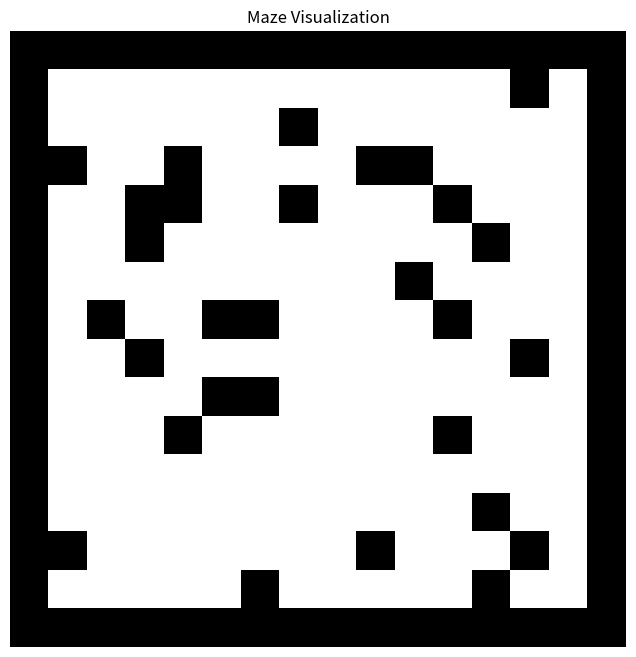
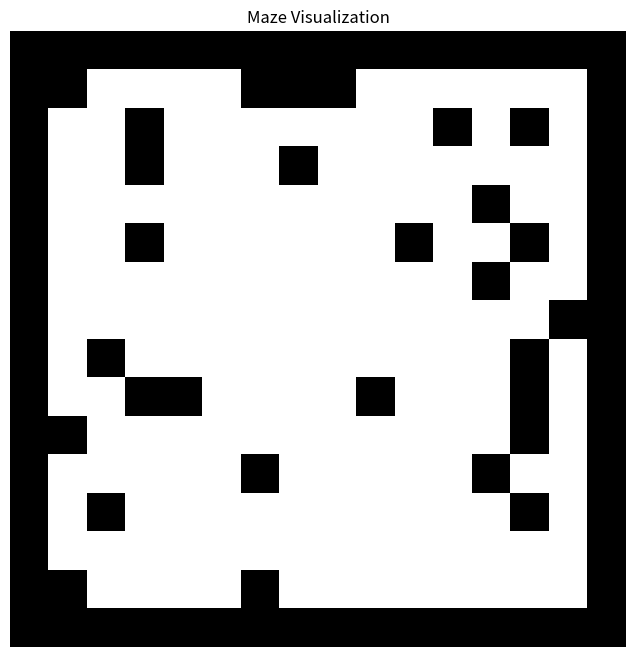
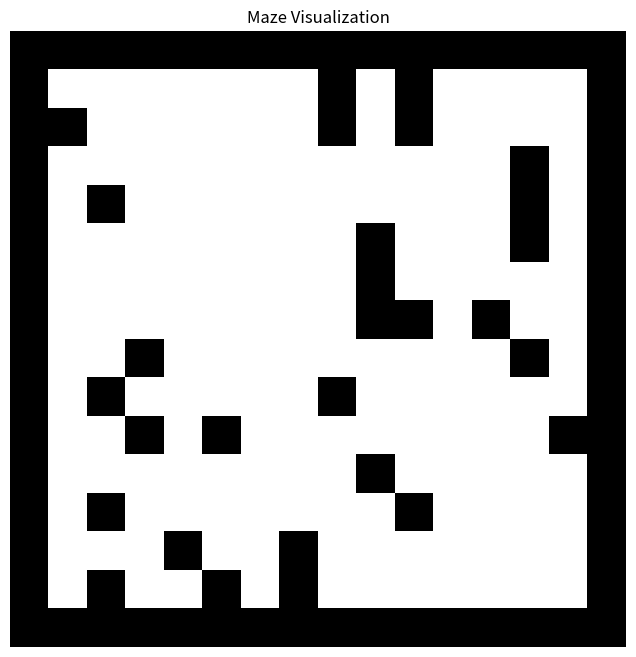
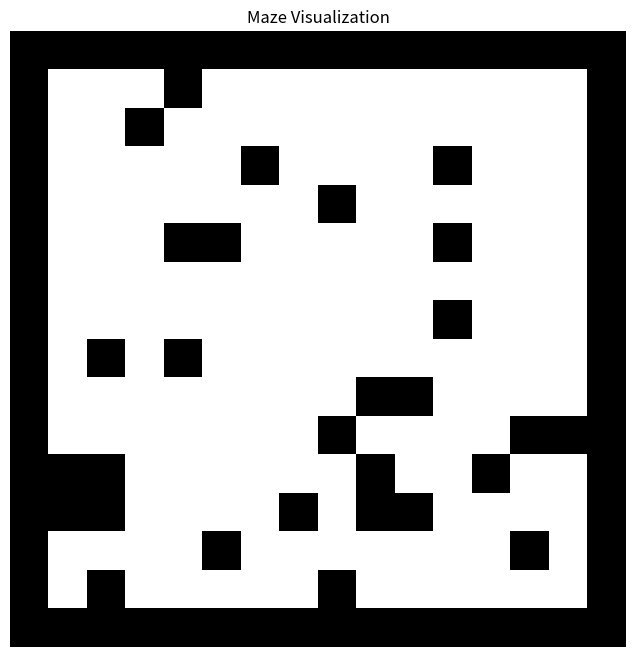
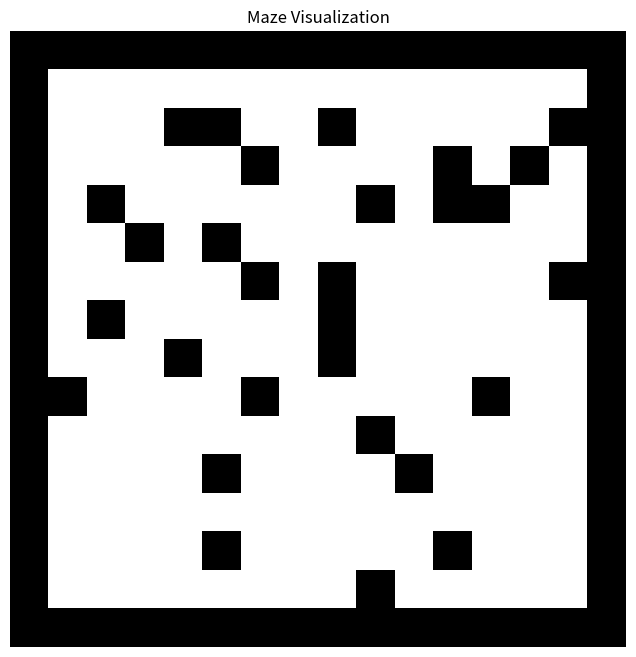

Write Python code to recreate these figures, in order.
import random


def is_connected(maze):
    """
    Checks if all open spaces (0s) in the maze are connected.
    Returns True if a single connected component covers all open cells.
    """
    rows, cols = len(maze), len(maze[0])
    total_open = 0
    start = None

    # Identify an open cell to start the flood-fill and count total open cells.
    for i in range(rows):
        for j in range(cols):
            if maze[i][j] == 0:
                total_open += 1
                if start is None:
                    start = (i, j)

    if start is None:
        return False  # No open cell found

    # Depth-first search (DFS) from the starting open cell.
    stack = [start]
    visited = {start}
    while stack:
        i, j = stack.pop()
        for di, dj in [(0, 1), (1, 0), (0, -1), (-1, 0)]:
            ni, nj = i + di, j + dj
            if 0 <= ni < rows and 0 <= nj < cols:
                if maze[ni][nj] == 0 and (ni, nj) not in visited:
                    visited.add((ni, nj))
                    stack.append((ni, nj))

    return len(visited) == total_open


def generate_maze(seed):
    """
    Generates a 16x16 maze with a wall frame (outer border) and 15% randomly
    placed obstacles (1s) inside the inner 14x14 grid, using the provided seed.
    """
    random.seed(seed)
    size = 16
    maze = [[0 for _ in range(size)] for _ in range(size)]

    # Set the outer border to walls (1s)
    for i in range(size):
        maze[0][i] = 1
        maze[size - 1][i] = 1
        maze[i][0] = 1
        maze[i][size - 1] = 1

    # List of inner cell coordinates (excluding border)
    inner_positions = [(i, j) for i in range(1, size - 1) for j in range(1, size - 1)]
    # Exactly 15% of the inner cells should be obstacles.
    obstacle_count = int(len(inner_positions) * 0.15)  # 15% of 14x14 = 29 obstacles

    # Randomly select positions for obstacles.
    obstacle_positions = random.sample(inner_positions, obstacle_count)
    for i, j in obstacle_positions:
        maze[i][j] = 1

    return maze


def maze_to_dict(maze):
    """
    Converts the 2D maze list into a dictionary with a list of row strings.
    """
    maze_rows = [''.join(str(cell) for cell in row) for row in maze]
    return {'maze': maze_rows}


def main():
    # Generate five distinct mazes using different seeds.
    mazes = []
    base_seeds = [0, 1, 2, 3, 4]

    for base in base_seeds:
        # To ensure connectivity, we may need to try several times per seed.
        attempts = 0
        while True:
            # Modify seed slightly on each attempt to get a different random layout
            current_seed = base + attempts * 100
            maze = generate_maze(current_seed)
            if is_connected(maze):
                break
            attempts += 1
        mazes.append(maze_to_dict(maze))

    # Output the five mazes.
    for index, maze_dict in enumerate(mazes, start=1):
        print(f"Maze {index}:")
        for row in maze_dict['maze']:
            print(row)
        print()

        import matplotlib.pyplot as plt
        import numpy as np

        maze_array = np.array([[int(cell) for cell in row] for row in maze_dict['maze']])
        # Plot the maze
        plt.figure(figsize=(8, 8))
        plt.imshow(maze_array, cmap='Greys', interpolation='nearest')
        plt.title("Maze Visualization")
        plt.axis('off')  # Remove axes for cleaner visualization
        plt.show()


if __name__ == "__main__":
    main()
